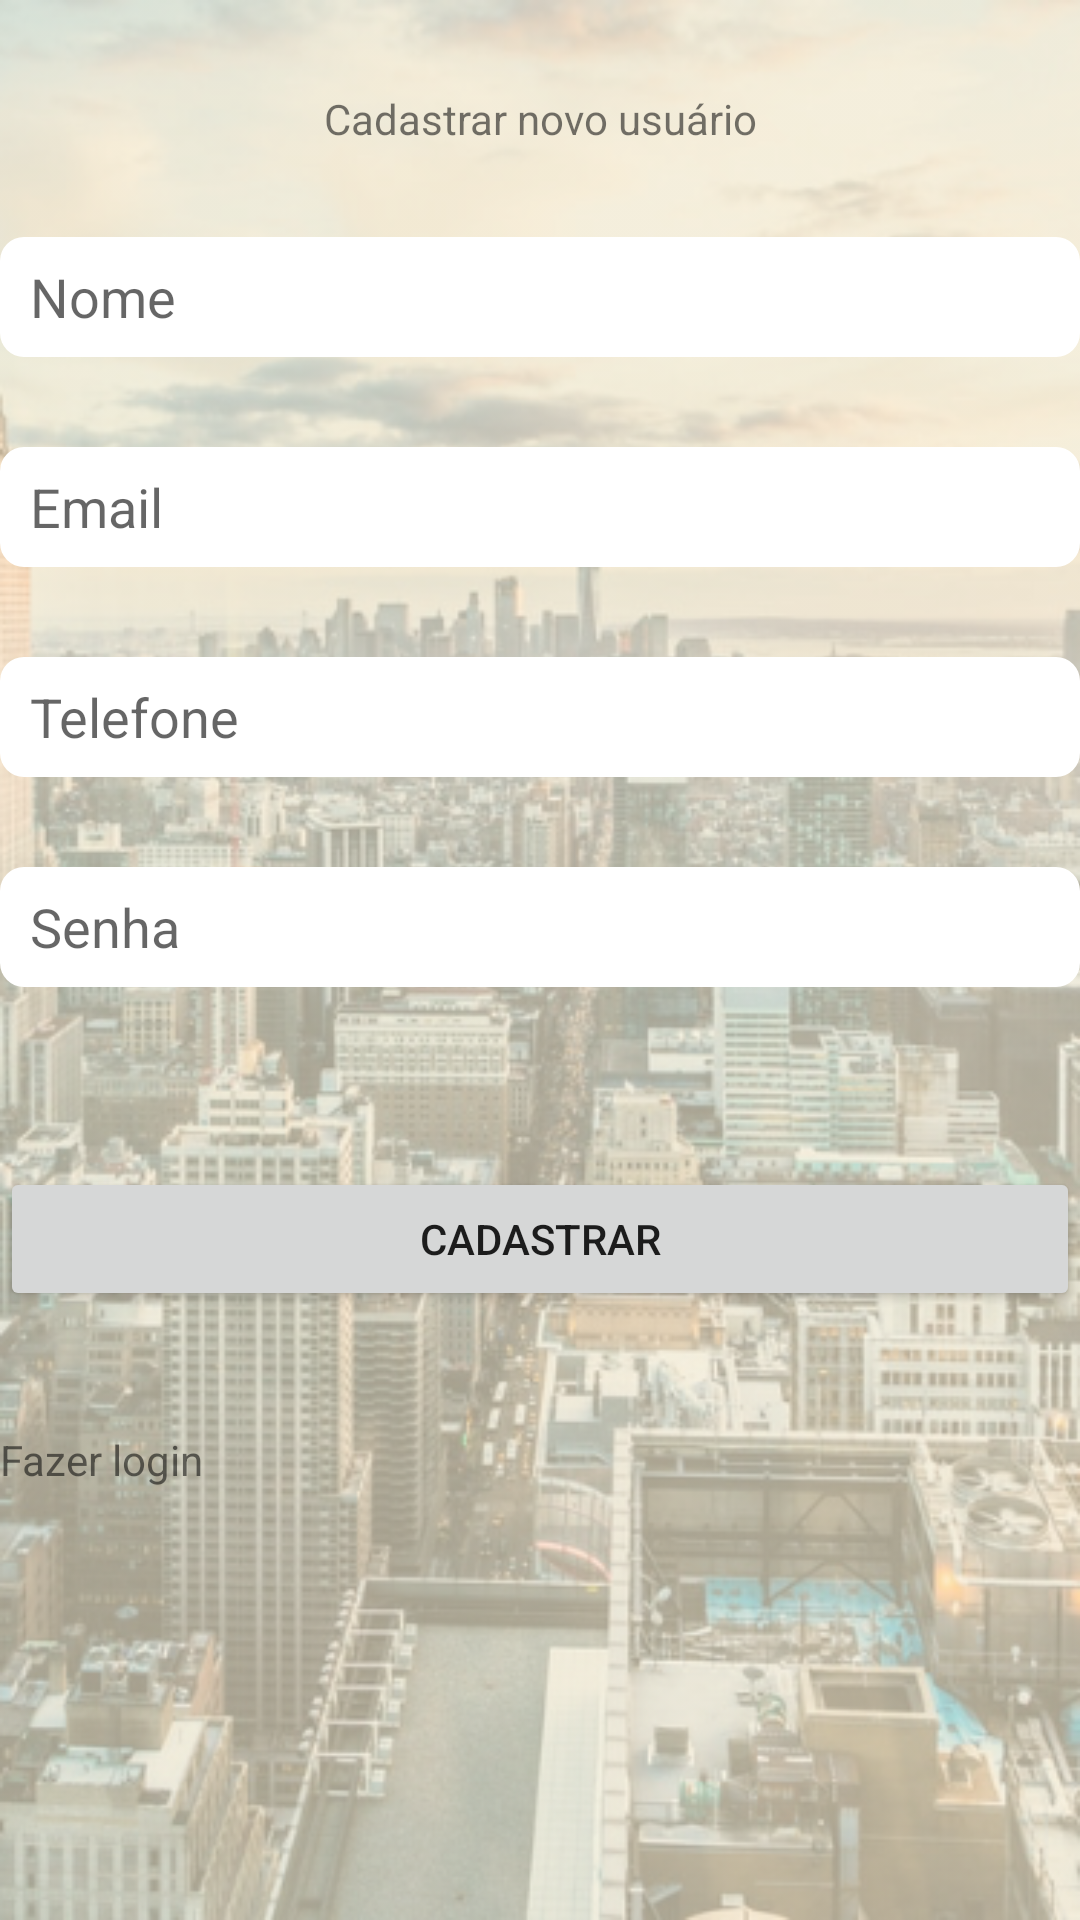

The Android layout XML behind this screen, and the referenced resources:
<!-- AndroidManifest.xml: application theme Theme.AppCompat.DayNight -->
<!-- res/layout/activity_registro_usuario.xml -->
<?xml version="1.0" encoding="utf-8"?>
<androidx.constraintlayout.widget.ConstraintLayout xmlns:android="http://schemas.android.com/apk/res/android"
    xmlns:app="http://schemas.android.com/apk/res-auto"
    xmlns:tools="http://schemas.android.com/tools"
    android:layout_width="match_parent"
    android:layout_height="match_parent"
    tools:context=".ui.usuario.RegistroUsuarioActivity"
    android:background="@drawable/bg_login">

    <TextView
        android:id="@+id/textViewNovoUsuario"
        android:layout_width="360dp"
        android:layout_height="wrap_content"
        android:layout_marginTop="30dp"
        android:text="Cadastrar novo usuário"
        android:textAlignment="center"
        app:layout_constraintEnd_toEndOf="parent"
        app:layout_constraintStart_toStartOf="parent"
        app:layout_constraintTop_toTopOf="parent" />

    <EditText
        android:id="@+id/editTextTextCadNome"
        android:layout_width="360dp"
        android:layout_height="40dp"
        android:layout_marginTop="30dp"
        android:background="@drawable/search_bg"
        android:backgroundTint="@color/white"
        android:hint="Nome"
        android:paddingLeft="10dp"
        android:ems="10"
        android:inputType="textPersonName"
        app:layout_constraintEnd_toEndOf="@+id/textViewNovoUsuario"
        app:layout_constraintStart_toStartOf="@+id/textViewNovoUsuario"
        app:layout_constraintTop_toBottomOf="@+id/textViewNovoUsuario" />

    <EditText
        android:id="@+id/editTextTextCadEmail"
        android:layout_width="360dp"
        android:layout_height="40dp"
        android:layout_marginTop="30dp"
        android:background="@drawable/search_bg"
        android:backgroundTint="@color/white"
        android:hint="Email"
        android:paddingLeft="10dp"
        android:ems="10"
        android:inputType="textEmailAddress"
        app:layout_constraintEnd_toEndOf="@+id/editTextTextCadNome"
        app:layout_constraintStart_toStartOf="@+id/editTextTextCadNome"
        app:layout_constraintTop_toBottomOf="@+id/editTextTextCadNome" />

    <EditText
        android:id="@+id/editTextCadTelefone"
        android:layout_width="360dp"
        android:layout_height="40dp"
        android:layout_marginTop="30dp"
        android:background="@drawable/search_bg"
        android:backgroundTint="@color/white"
        android:hint="Telefone"
        android:paddingLeft="10dp"
        android:ems="10"
        android:inputType="phone"
        app:layout_constraintEnd_toEndOf="@+id/editTextTextCadEmail"
        app:layout_constraintStart_toStartOf="@+id/editTextTextCadEmail"
        app:layout_constraintTop_toBottomOf="@+id/editTextTextCadEmail" />

    <EditText
        android:id="@+id/editTextTextCadPassword"
        android:layout_width="360dp"
        android:layout_height="40dp"
        android:layout_marginTop="30dp"
        android:background="@drawable/search_bg"
        android:backgroundTint="@color/white"
        android:hint="Senha"
        android:paddingLeft="10dp"
        android:ems="10"
        android:inputType="textPassword"
        app:layout_constraintEnd_toEndOf="@+id/editTextCadTelefone"
        app:layout_constraintStart_toStartOf="@+id/editTextCadTelefone"
        app:layout_constraintTop_toBottomOf="@+id/editTextCadTelefone" />

    <Button
        android:id="@+id/buttonCad"
        android:layout_width="360dp"
        android:layout_height="wrap_content"
        android:layout_marginTop="60dp"
        android:text="Cadastrar"
        app:layout_constraintEnd_toEndOf="@+id/editTextTextCadPassword"
        app:layout_constraintStart_toStartOf="@+id/editTextTextCadPassword"
        app:layout_constraintTop_toBottomOf="@+id/editTextTextCadPassword" />

    <TextView
        android:id="@+id/textViewFazerLogin"
        android:layout_width="360dp"
        android:layout_height="wrap_content"
        android:layout_marginTop="40dp"
        android:text="Fazer login"
        android:textAlignment="textStart"
        app:layout_constraintEnd_toEndOf="@+id/buttonCad"
        app:layout_constraintStart_toStartOf="@+id/buttonCad"
        app:layout_constraintTop_toBottomOf="@+id/buttonCad" />

</androidx.constraintlayout.widget.ConstraintLayout>
<!-- resources referenced by this layout -->
<resources>
  <!-- drawable bg_login: png bitmap (drawable, 445827 bytes) -->
  <!-- drawable search_bg (drawable) -->
  <?xml version="1.0" encoding="utf-8"?>
  <shape xmlns:android="http://schemas.android.com/apk/res/android">
  
      <gradient
          android:startColor="#FFFFFF"
          android:endColor="#FFFFFF"/>
  
      <corners android:radius="8dp"/>
  
  </shape>
  <!-- not gathered from this repository: default colours our renderer supplied (Android Studio template values) -->
  <color name="white">#FFFFFFFF</color>
</resources>
